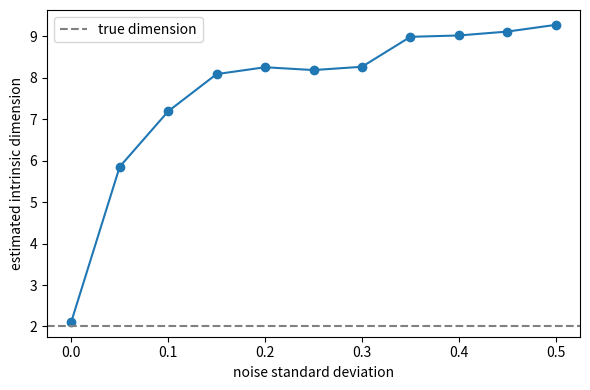

Write the Python code that produced this figure.
import numpy as np
import matplotlib.pyplot as plt

rng = np.random.default_rng(0)

def make_manifold(n=2000, latent_dim=2, ambient_dim=10, noise=0.0, rng=rng):
    """Sample `n` points from a `latent_dim` manifold embedded in `ambient_dim` space."""
    z = rng.uniform(-1, 1, size=(n, latent_dim))
    embedding = rng.normal(size=(latent_dim, ambient_dim))
    x = z @ embedding
    if noise:
        x = x + rng.normal(scale=noise, size=x.shape)
    return x


X = make_manifold()
X.shape

def twonn(X, discard_fraction=0.1):
    """Estimate intrinsic dimension via the two-nearest-neighbours ratio."""
    # Pairwise distances, then the two smallest nonzero ones per point.
    diff = X[:, None, :] - X[None, :, :]
    dists = np.sqrt((diff ** 2).sum(-1))
    np.fill_diagonal(dists, np.inf)
    nearest = np.sort(dists, axis=1)[:, :2]

    r1, r2 = nearest[:, 0], nearest[:, 1]
    mu = r2 / r1
    mu = np.sort(mu[np.isfinite(mu) & (mu > 1)])

    # Empirical CDF, dropping the noisy tail.
    n = len(mu)
    keep = int(n * (1 - discard_fraction))
    F = np.arange(1, n + 1) / n

    x = np.log(mu[:keep])
    y = -np.log(1 - F[:keep])

    # Line through the origin: slope is the dimension.
    return float((x @ y) / (x @ x))


print(f"estimated intrinsic dimension: {twonn(X):.2f}  (true value: 2)")

noise_levels = np.linspace(0, 0.5, 11)
estimates = [twonn(make_manifold(n=1000, noise=s)) for s in noise_levels]

fig, ax = plt.subplots(figsize=(6, 4))
ax.plot(noise_levels, estimates, "o-")
ax.axhline(2, ls="--", color="gray", label="true dimension")
ax.set_xlabel("noise standard deviation")
ax.set_ylabel("estimated intrinsic dimension")
ax.legend()
fig.tight_layout()
